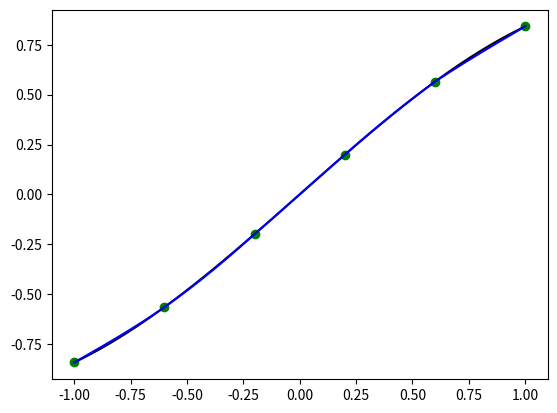

Source code (Python):
import numpy as np
import matplotlib.pyplot as plt

def main():
    plotdots = 10**4
    dots, f = input()
    print("(x,y) =", dots, '\n')
    x_var = np.pi / 6
    (x, y) = map(list, zip(*dots))
    spl = Spline(dots, x_var)

    print(f"f({x_var}) =", f(x_var))
    print(f"S({x_var}) =", spl(x_var))
    minus = abs(f(x_var) - spl(x_var))
    print(f"S({x_var}) - f({x_var}) = {minus}".format(x_var, minus))
    plt.plot(x, y, 'og')
    xplot = np.linspace(min(x), max(x), plotdots)

    yplot = [f(xdot) for xdot in xplot]
    plt.plot(xplot, yplot, 'black')
    yplot = [spl(xdot) for xdot in xplot]
    plt.plot(xplot, yplot, 'b')

    plt.show()


def input():

    def f(x): 
        return np.sin(x)
    LEFT, DOTS_COUNT, RIGHT = -1, 6, 1
    
    dots = []
    for i in range(DOTS_COUNT):
        x = LEFT + (RIGHT - LEFT) * i / (DOTS_COUNT - 1)
        y = f(x)
        dots += [(x, y)]
    
    return dots, f


def tridiagonal_matrix_algorithm(a, b, c, d):
    n = len(a)
    ac, bc, cc, dc = map(np.array, (a, b, c, d))
    xc = []
    for j in range(2, n):
        if(bc[j - 1] == 0):
            ier = 1
            return
        ac[j] = ac[j]/bc[j-1]
        bc[j] = bc[j] - ac[j]*cc[j-1]
    if(b[n-1] == 0):
        ier = 1
        return
    for j in range(2, n):
        dc[j] = dc[j] - ac[j]*dc[j-1]
    dc[n-1] = dc[n-1]/bc[n-1]
    for j in range(n-2, -1, -1):
        dc[j] = (dc[j] - cc[j]*dc[j+1])/bc[j]
    return dc


def Spline(dots, x_var):

    n = len(dots) - 1
    (x, y) = map(list, zip(*dots))
    
    h = [None]
    for i in range(1, n+1):
        h += [ x[i] - x[i-1] ]
    A = [[0.0] * (n) for i in range(n)]
    for i in range(1, n-1):
        A[i+1][i] = h[i+1] / 3
    for i in range(1, n):
        A[i][i] = 2 * (h[i] + h[i+1]) / 3
    for i in range(1, n-1):
        A[i][i+1] = h[i+1] / 3
    F = []
    for i in range(1, n):
        F += [( (y[i+1] - y[i]) / h[i+1] - (y[i] - y[i-1]) / h[i]) ]
    A = [A[i][1:] for i in range(len(A)) if i]
    
    A1 = []
    A2 = []
    A3 = []
    
    for i in range(n-2):
        A1 += [A[i+1][i]]
        A3 += [A[i][i+1]]
    for i in range(n-1):
        A2 += [A[i][i]]
    c = tridiagonal_matrix_algorithm(A1, A2, A3, F)
    c = [0.0] + list(c) + [0.0]
    
    def evaluate(x_var):
        for i in range(1, len(x)):
            if x[i-1] <= x_var <= x[i]:
                val = 0
                val += y[i]
                b = (y[i] - y[i-1]) / h[i] + (2 * c[i] + c[i-1]) * h[i] / 3
                val += b * (x_var - x[i])
                val += c[i] * ((x_var - x[i]) ** 2)
                d = (c[i] - c[i-1]) / (3 * h[i])
                val += d * ((x_var - x[i]) ** 3)
                return val
        return None
    
    return evaluate
    
    
if __name__ == "__main__":
    try:
        main()
    except KeyboardInterrupt:
        print("Program was stopped with error")    
